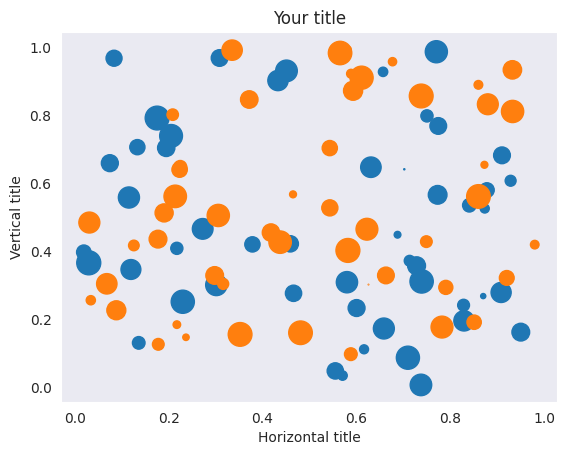

This chart was generated by the following Python code:
import matplotlib.pyplot as plt
import numpy as np
import seaborn as sns
sns.set_style("dark")

N = 50
x1 = np.random.rand(N)
y1 = np.random.rand(N)
s1 = np.random.rand(N) * 300
x2 = np.random.rand(N)
y2 = np.random.rand(N)
s2 = np.random.rand(N) * 300

plt.scatter(x1, y1,s=s1)
plt.scatter(x2, y2,s=s2)
plt.title('Your title')
plt.xlabel('Horizontal title')
plt.ylabel('Vertical title')
plt.show()
